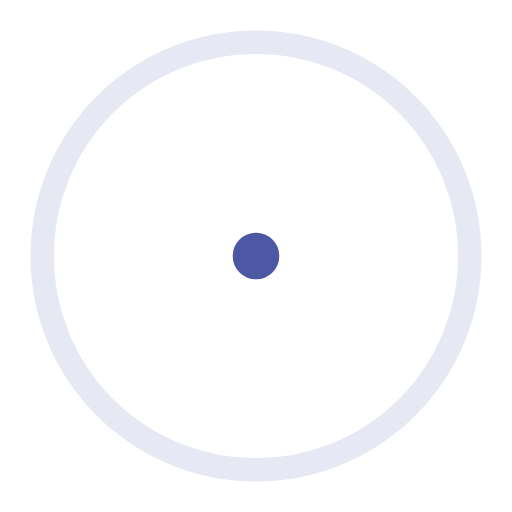
t = 0.00 s
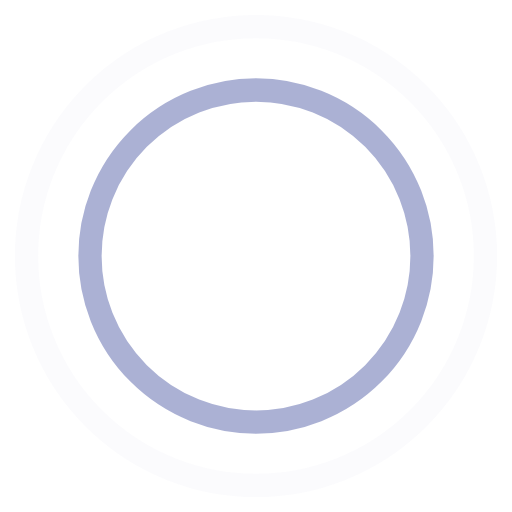
t = 0.45 s
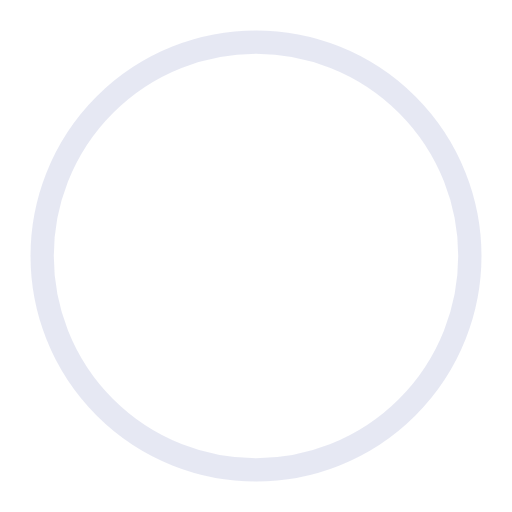
t = 0.90 s
t = 1.35 s: frame unchanged from t = 0.45 s, image omitted

The animated SVG that drew these frames (rendered in a browser with its animation timeline set to each time). Animation: 4 SMIL elements (animate=4); one cycle of 1.80 s, repeats indefinitely.

<!-- By Sam Herbert (@sherb), for everyone. More @ http://goo.gl/7AJzbL -->
<svg width="44" height="44" viewBox="0 0 44 44" xmlns="http://www.w3.org/2000/svg" stroke="#4c58a4">
    <g fill="none" fill-rule="evenodd" stroke-width="2">
        <circle cx="22" cy="22" r="1">
            <animate attributeName="r"
                begin="0s" dur="1.8s"
                values="1; 20"
                calcMode="spline"
                keyTimes="0; 1"
                keySplines="0.165, 0.84, 0.44, 1"
                repeatCount="indefinite" />
            <animate attributeName="stroke-opacity"
                begin="0s" dur="1.8s"
                values="1; 0"
                calcMode="spline"
                keyTimes="0; 1"
                keySplines="0.3, 0.61, 0.355, 1"
                repeatCount="indefinite" />
        </circle>
        <circle cx="22" cy="22" r="1">
            <animate attributeName="r"
                begin="-0.9s" dur="1.8s"
                values="1; 20"
                calcMode="spline"
                keyTimes="0; 1"
                keySplines="0.165, 0.84, 0.44, 1"
                repeatCount="indefinite" />
            <animate attributeName="stroke-opacity"
                begin="-0.9s" dur="1.8s"
                values="1; 0"
                calcMode="spline"
                keyTimes="0; 1"
                keySplines="0.3, 0.61, 0.355, 1"
                repeatCount="indefinite" />
        </circle>
    </g>
</svg>
